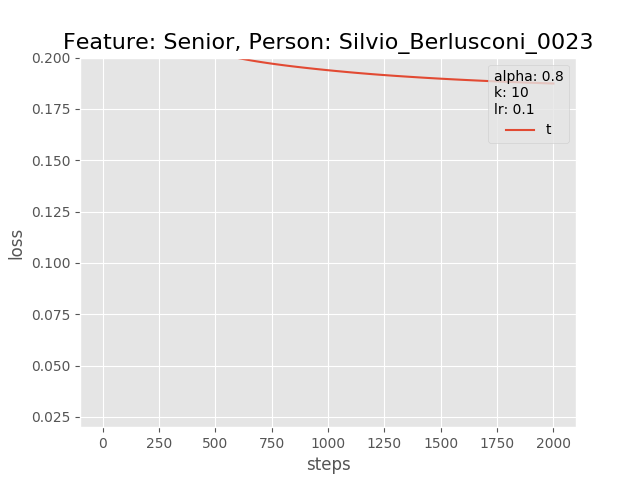

The table this chart was drawn from, first rows:
0.0, 0.31964272260665894
20.0, 0.2814
40.0, 0.2616
60.0, 0.2494
80.0, 0.2411
100.0, 0.235
120.0, 0.2303
140.0, 0.2265
160.0, 0.2234
180.0, 0.2208
200.0, 0.2185
220.0, 0.2165
240.0, 0.2148
260.0, 0.2132
280.0, 0.2118
300.0, 0.2106
320.0, 0.2094
340.0, 0.2083
360.0, 0.2074
380.0, 0.2064
400.0, 0.2056
420.0, 0.2048
440.0, 0.2041
460.0, 0.2034
480.0, 0.2028
500.0, 0.2022
520.0, 0.2017
540.0, 0.2012
560.0, 0.2007
580.0, 0.2003
600.0, 0.1998
620.0, 0.1994
640.0, 0.199
660.0, 0.1986
680.0, 0.1982
700.0, 0.1979
720.0, 0.1975
740.0, 0.1972
760.0, 0.1969
780.0, 0.1966
800.0, 0.1963
820.0, 0.196
840.0, 0.1958
860.0, 0.1955
880.0, 0.1953
900.0, 0.195
920.0, 0.1948
940.0, 0.1945
960.0, 0.1943
980.0, 0.1941
1000, 0.1939
1020, 0.1936
1040, 0.1934
1060, 0.1932
1080, 0.193
1100, 0.1928
1120, 0.1926
1140, 0.1924
1160, 0.1923
1180, 0.1921
1200, 0.1919
... 40 more rows
